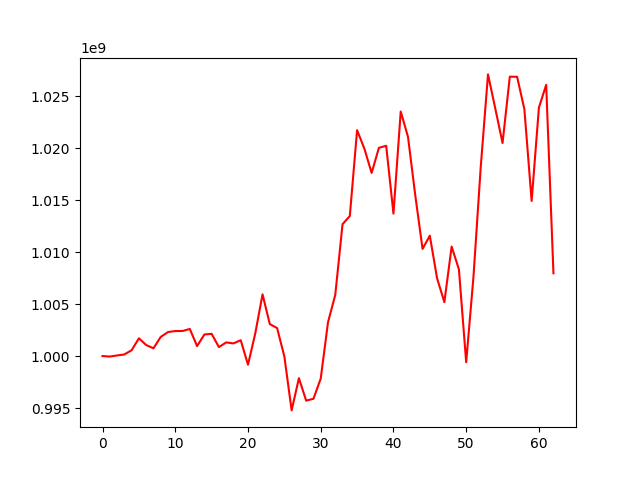

The data file committed next to this chart (first rows):
, 0
0, 1000000000
1, 999948261
2, 1000056631
3, 1000153064
4, 1000559369
5, 1001704946
6, 1001060321
7, 1000744269
8, 1001840244
9, 1002307319
10, 1002405098
11, 1002407716
12, 1002603876
13, 1000954635
14, 1002074207
15, 1002137012
16, 1000861496
17, 1001310109
18, 1001216984
19, 1001522507
20, 999166799
21, 1002177687
22, 1005935183
23, 1003072349
24, 1002693636
25, 999956673
26, 994771243
27, 997871583
28, 995711442
29, 995890309
30, 997834074
31, 1003247064
32, 1005887888
33, 1012682574
34, 1013464083
35, 1021725660
36, 1019949452
37, 1017613878
38, 1020024770
39, 1020223896
40, 1013699764
41, 1023518358
42, 1021079098
43, 1015457373
44, 1010303039
45, 1011574229
46, 1007468372
47, 1005185582
48, 1010527951
49, 1008339269
50, 999405532
51, 1007601759
52, 1018168760
53, 1027089391
54, 1023813354
55, 1020491982
56, 1026868752
57, 1026861931
58, 1023750456
59, 1014918274
... 3 more rows
